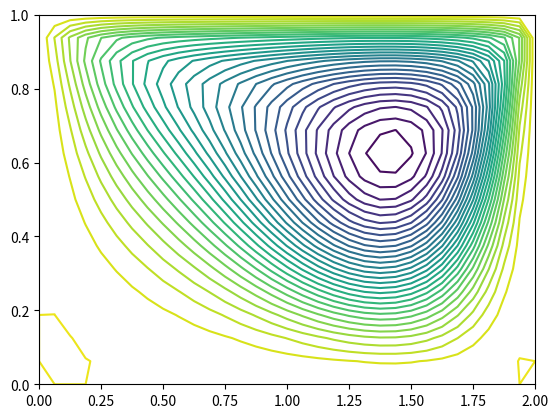

This figure's Python source:
# -*- coding: utf-8 -*-
"""
Created on Tue May 16 18:38:41 2023

[redacted]
"""

'''
Code for running explicit finite difference method for solving the flow in cavity.
This code is a modification of the code in C. Pozrikidis's book
'''

import numpy as np
import matplotlib.pyplot as plt
import copy
import pandas as pd

'''
Parameters
'''
Vlid = 1.0                                  #lid velocity
Lx = 2.0                                    #cavity dimensions
Ly = 1.0                               

Nx = 32
Ny = 16                                     #grid size
visc = 0.01                                 #viscosity
rho = 1.0                                   #density
relax = 0.5                                 #relaxation parameter
Niteri = 5                                  #number of inner iterations
Niterg = 100                                #number of global iterations
vort_init = 0.0                             #initial vorticity


'''
Preparation
'''
Dx = Lx/Nx
Dy = Ly/Ny
Dx2 = 2.0*Dx
Dy2 = 2.0*Dy
Dxs = Dx*Dx
Dys = Dy*Dy
beta = Dxs/Dys 
beta1 = 2.0*(1.0+beta)
nu = visc/rho                               #kinematic viscosity
tol = 1e-8

'''
Generate the grid
Initialize stream function and vorticity
'''
x = np.zeros((Nx+1, Ny+1)).tolist()
y = np.zeros((Nx+1, Ny+1)).tolist()
psi = np.zeros((Nx+1, Ny+1)).tolist()
vort = np.zeros((Nx+1, Ny+1)).tolist()
for i in range(Nx+1):
    for j in range(Ny+1):
        x[i][j] = i*Dx
        y[i][j] = j*Dy
        psi[i][j] = 0.0                      #stream function
        vort[i][j] = -vort_init
        
    


'''
Global iterations
'''
for iter in range(Niterg):
    #We need to make save to be a copy of the vort, otherwise changing vort 
    #will automatically result in changes of save!!!
    save = copy.deepcopy(vort)
    '''
    Jacobi updating of the stream function at the interior nodes
    '''
    for interior_itr in range(Niteri):
        for j in range(1, Ny):
            for i in range(1, Nx):
                res = (psi[i+1][j]+psi[i-1][j]+ beta*psi[i][j+1]+beta*psi[i][j-1]+Dxs*vort[i][j])/beta1-psi[i][j]
                psi[i][j] = psi[i][j] + relax*res
    
    
    '''
    Compute the vorticity at boundary grid points using the velocity boundary conditions
    (lower-order boundary conditions are commented out)
    '''
    
    '''
    Top and bottom walls
    '''
    for i in range(1, Nx):
        #The following two lines are lower order boundary conditions
        #vort[i][0] = 2.0*(psi[i][0]-psi[i][1])/Dys
        #vort[i][Ny] = 2.0*(psi[i][Ny]-psi[i][Ny-1])/Dys-2.0*Vlid/Dys
        
        vort[i][0] = (7.0*psi[i][0]-8.0*psi[i][1]+psi[i][2])/(2.0*Dys)
        vort[i][Ny] = (7.0*psi[i][Ny]-8.0*psi[i][Ny-1]+psi[i][Ny-2])/(2.0*Dys)-3.0*Vlid/Dy


    '''
    left and right walls
    '''
    for j in range(1, Ny):
        #The following two lines are lower order boundary conditions
        #vort[0][j] = 2.0*(psi[0][j]-psi[1][j])/Dxs
        #vort[Nx][j] = 2.0*(psi[Nx][j]-psi[Nx-1][j])/Dxs
        
        vort[0][j] = (7.0*psi[0][j]-8.0*psi[1][j]+psi[2][j])/(2.0*Dxs)
        vort[Nx][j] = (7.0*psi[Nx][j]-8.0*psi[Nx-1][j]+psi[Nx-2][j])/(2.0*Dxs)


    '''
    Compute the velocity at the interior grid points by central differences
    '''
    ux = np.zeros((Nx+1, Ny+1)).tolist()
    uy = np.zeros((Nx+1, Ny+1)).tolist()
    for j in range(1, Ny):
        for i in range(1, Nx):
            ux[i][j] = (psi[i][j+1]-psi[i][j-1])/Dy2
            uy[i][j] = - (psi[i+1][j]-psi[i-1][j])/Dx2


    '''
    Iterate on Poisson’s equation for the vorticity
    '''
    source = np.zeros((Nx+1, Ny+1)).tolist()
    for iteri in range(Niteri):
        for j in range(1, Ny):
            for i in range(1, Nx):
                source[i][j] = ux[i][j]*(vort[i+1][j]-vort[i-1][j])/Dx2+ uy[i][j]*(vort[i][j+1]-vort[i][j-1])/Dy2
                source[i][j] = -source[i][j]/nu
                res = (vort[i+1][j]+vort[i-1][j] + beta*vort[i][j+1]+beta*vort[i][j-1]+Dxs*source[i][j])/beta1-vort[i][j]
                vort[i][j] = vort[i][j] + relax * res
    
    
    '''
    Check the error tolerance
    '''
    cormax = 0.0
    for i in range(Nx+1):
        for j in range(Ny+1):
            res = abs(vort[i][j]-save[i][j])
            print(res)
            if res > cormax:
                cormax = res
        
    #End the iteration if the relative error between iterations is small enough
    if cormax < tol:
        break



'''
Plot the results
'''
xgr = []
ygr = []
for i in range(Nx+1):
    xgr.append(Dx*i)
for j in range(Ny+1):
    ygr.append(Dy*j)
    


plt.contour(xgr,ygr,np.array(psi).T.tolist(), 32)
# =============================================================================
# plt.xlabel('x','fontsize',15)
# plt.ylabel('y','fontsize',15)
# plt.zlabel('\psi','fontsize',15)
# =============================================================================
plt.axis([0, Lx, 0, Ly])












